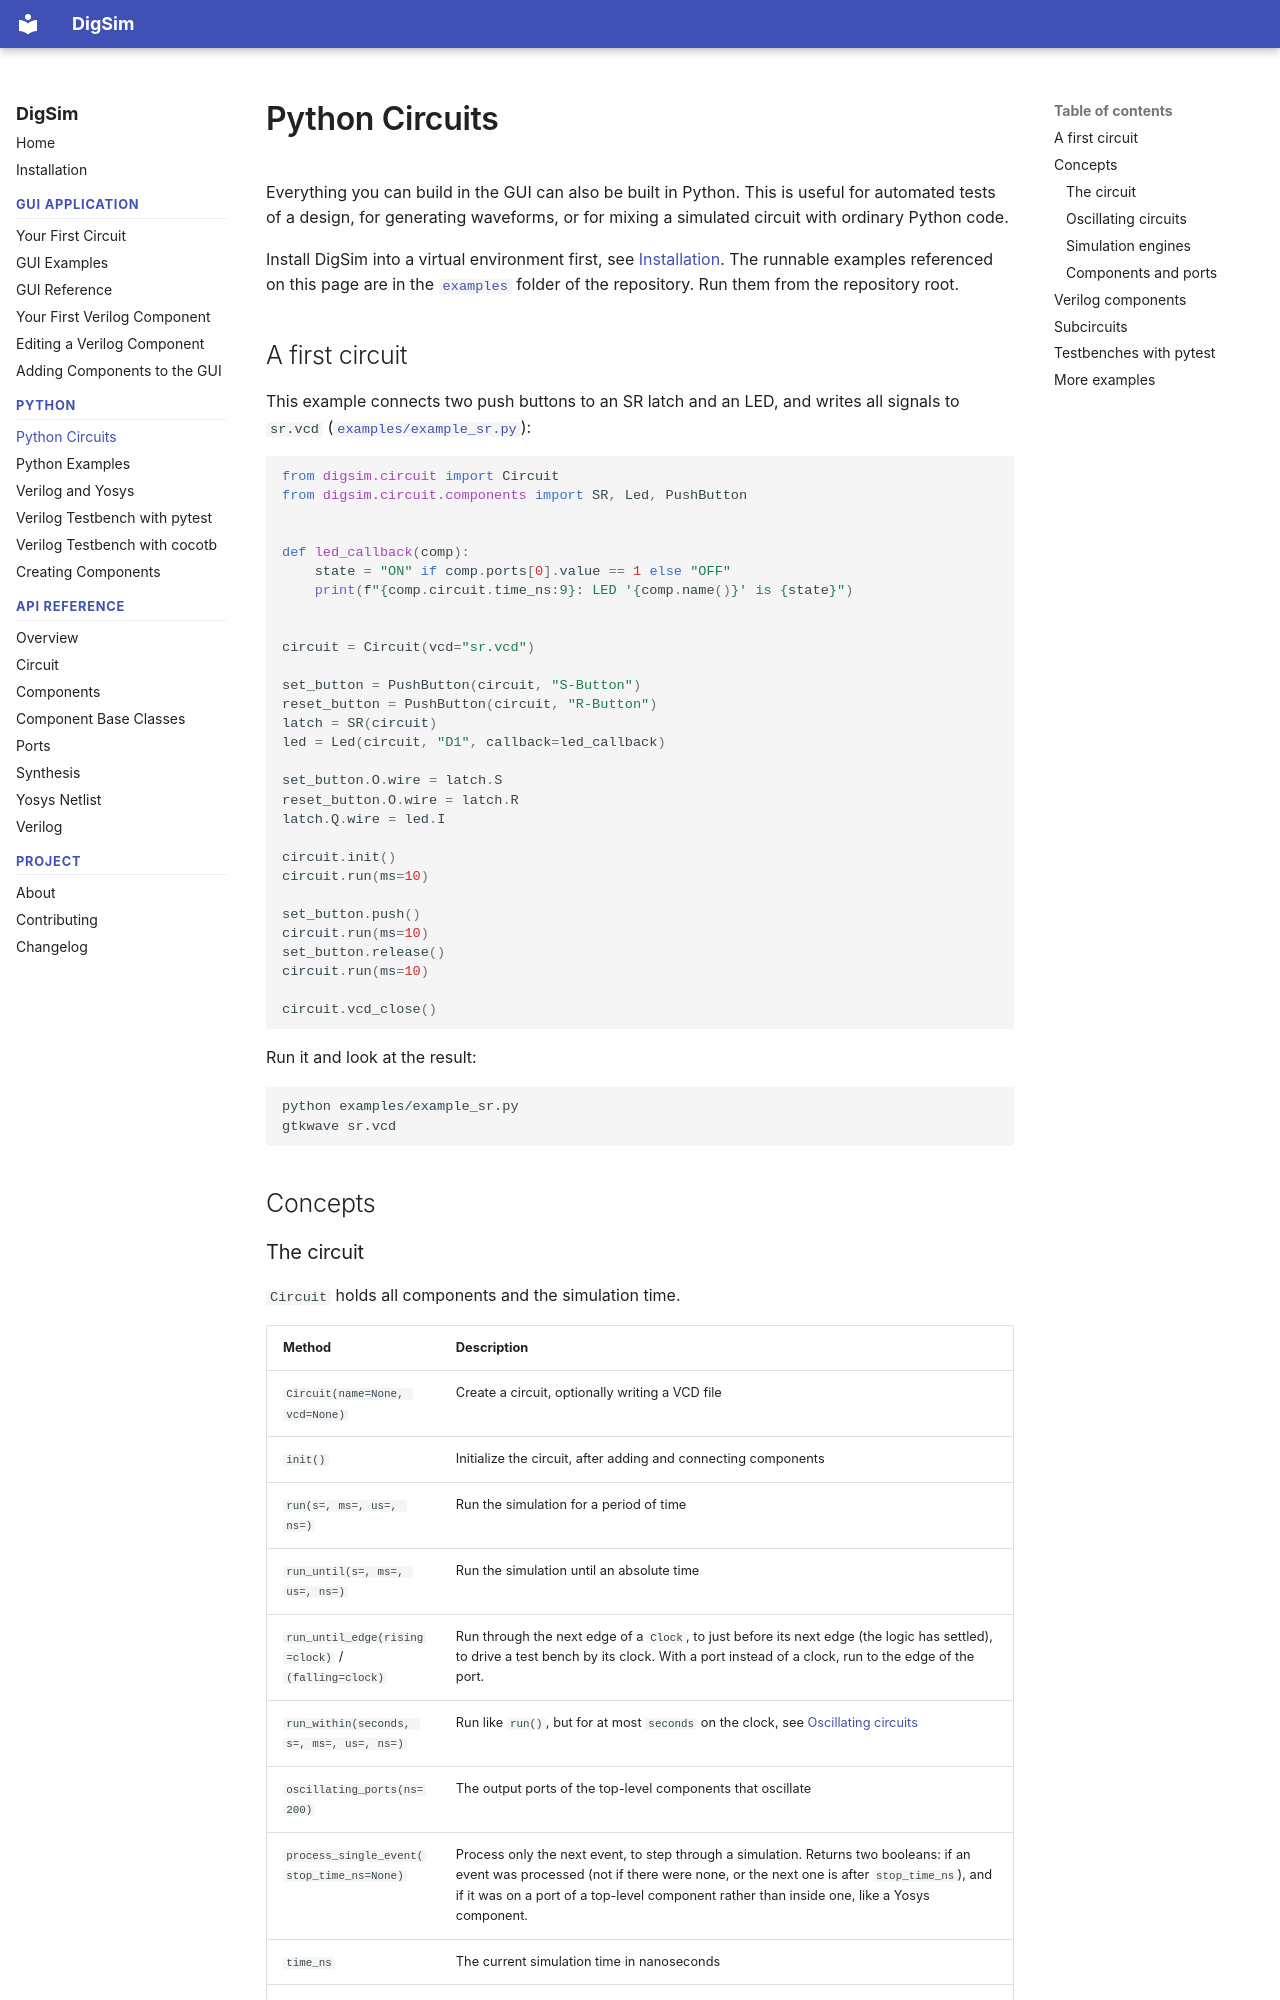

repository: freand76/digsim · page: python/index.html · generator: mkdocs

# Python Circuits

Everything you can build in the GUI can also be built in Python. This is useful for
automated tests of a design, for generating waveforms, or for mixing a simulated circuit
with ordinary Python code.

Install DigSim into a virtual environment first, see
[Installation](installation.md#install-into-a-virtual-environment). The runnable
examples referenced on this page are in the
[`examples`](https://github.com/freand76/digsim/tree/main/examples) folder of the
repository. Run them from the repository root.

## A first circuit

This example connects two push buttons to an SR latch and an LED, and writes all signals
to `sr.vcd` ([`examples/example_sr.py`](https://github.com/freand76/digsim/blob/main/examples/example_sr.py)):

```python
from digsim.circuit import Circuit
from digsim.circuit.components import SR, Led, PushButton


def led_callback(comp):
    state = "ON" if comp.ports[0].value == 1 else "OFF"
    print(f"{comp.circuit.time_ns:9}: LED '{comp.name()}' is {state}")


circuit = Circuit(vcd="sr.vcd")

set_button = PushButton(circuit, "S-Button")
reset_button = PushButton(circuit, "R-Button")
latch = SR(circuit)
led = Led(circuit, "D1", callback=led_callback)

set_button.O.wire = latch.S
reset_button.O.wire = latch.R
latch.Q.wire = led.I

circuit.init()
circuit.run(ms=10)

set_button.push()
circuit.run(ms=10)
set_button.release()
circuit.run(ms=10)

circuit.vcd_close()
```

Run it and look at the result:

```sh
python examples/example_sr.py
gtkwave sr.vcd
```

## Concepts

### The circuit

`Circuit` holds all components and the simulation time.

| Method | Description |
| --- | --- |
| `Circuit(name=None, vcd=None)` | Create a circuit, optionally writing a VCD file |
| `init()` | Initialize the circuit, after adding and connecting components |
| `run(s=, ms=, us=, ns=)` | Run the simulation for a period of time |
| `run_until(s=, ms=, us=, ns=)` | Run the simulation until an absolute time |
| `run_until_edge(rising=clock)` / `(falling=clock)` | Run through the next edge of a `Clock`, to just before its next edge (the logic has settled), to drive a test bench by its clock. With a port instead of a clock, run to the edge of the port. |
| `run_within(seconds, s=, ms=, us=, ns=)` | Run like `run()`, but for at most `seconds` on the clock, see [Oscillating circuits](#oscillating-circuits) |
| `oscillating_ports(ns=200)` | The output ports of the top-level components that oscillate |
| `process_single_event(stop_time_ns=None)` | Process only the next event, to step through a simulation. Returns two booleans: if an event was processed (not if there were none, or the next one is after `stop_time_ns`), and if it was on a port of a top-level component rather than inside one, like a Yosys component. |
| `time_ns` | The current simulation time in nanoseconds |
| `get_component(name)` | Look up a component by name |
| `vcd(filename, timescale="1 ns")` / `vcd_close()` | Start or finish writing a VCD file, `timescale` is the time of a simulated nanosecond in the file |
| `to_json_file(filename)` | Save the circuit. File paths in it, like a Verilog file, are stored relative to the file. |
| `from_json_file(filename, folder=None)` | Load a circuit, also a circuit file saved by the GUI, with the connections of its wires. Relative file paths in it are read from the file's folder, or from `folder` if it is given. |
